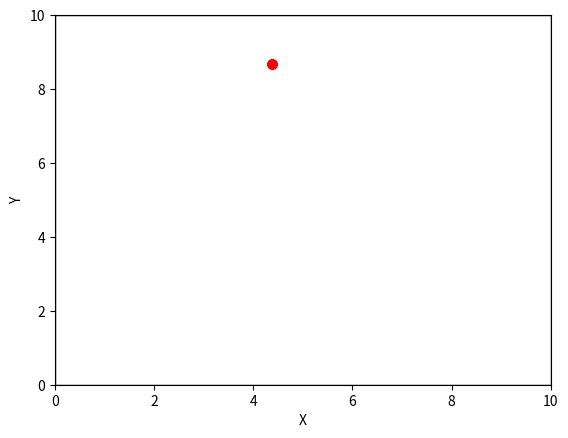

This chart was generated by the following Python code:
import numpy as np
import matplotlib.pyplot as plt
import math
from sympy import symbols, Eq, solve

# Define the variables


import sympy as sp

def find_pos(alpha, beta, w, h, diff=0.5):
    beacon1 = (0, h)
    beacon2 = (w, h)
    beacon3 = (w, 0)
    # w = float(w)
    # h = float(h)


    alpha = sp.rad(alpha)
    beta = sp.rad(beta)
    list = []
    for x in range(0, w, 1):
        for y in range(0, h, 1):
            alpha1 = math.atan(x/(h-y)) + math.atan((w-x)/(h-y))
            beta1 = math.atan((h-y)/(w-x)) + math.atan((y/(w-x)))
            if alpha - diff < alpha1 < alpha + diff and beta - diff < beta1 < beta + diff:
                list.append([x, y])
    return list


def find_pos_1(alpha, beta, w, h):

    w = float(w)
    h = float(h)
    # alpha = sp.rad(alpha)
    # beta = sp.rad(beta)
    alpha = alpha*sp.pi/180
    beta = beta*sp.pi/180
    print(alpha, beta)

    a = sp.Symbol('a')
    x = sp.Symbol('x')

    equation_1 = sp.Eq(a * sp.tan(beta - x), 10 - a * sp.tan(x))
    equation_2 = sp.Eq(10 - a * sp.tan(x), 10 - (10-a) * sp.tan(sp.pi - alpha - x))
 
    solution = sp.nsolve((equation_1,equation_2), (a, x), (1, 1))

    print(solution)
    return solution

def plot(width, height, list):
    origin_x, origin_y = 0, 0
    # Create a figure and axis
    fig, ax = plt.subplots()

    # Draw the rectangle
    rectangle = plt.Rectangle((origin_x, origin_y), width, height, linewidth=1, edgecolor='black', facecolor='none')
    ax.add_patch(rectangle)

    # Draw the point on the rectangle as a red circle
    # for element in list:
    #     point_x,theta = element[0], element[1]
    point_x,theta = list[0], list[1]
    point_y = height - point_x * math.tan(theta)
    ax.plot(point_x, point_y, marker='o', markersize=7, color='red')

    # Set the axis limits based on the rectangle dimensions
    ax.set_xlim(origin_x, origin_x + width)
    ax.set_ylim(origin_y, origin_y + height)

    # Set labels for the axes
    ax.set_xlabel('X')
    ax.set_ylabel('Y')

    # Display the plot
    plt.show()


# input : angle1 (between beacon 1 and beacon 2), angle2 (between beacon2 and beacon3), width, height
solution = find_pos_1(150, 80, 10, 10)
plot(10, 10, solution)
